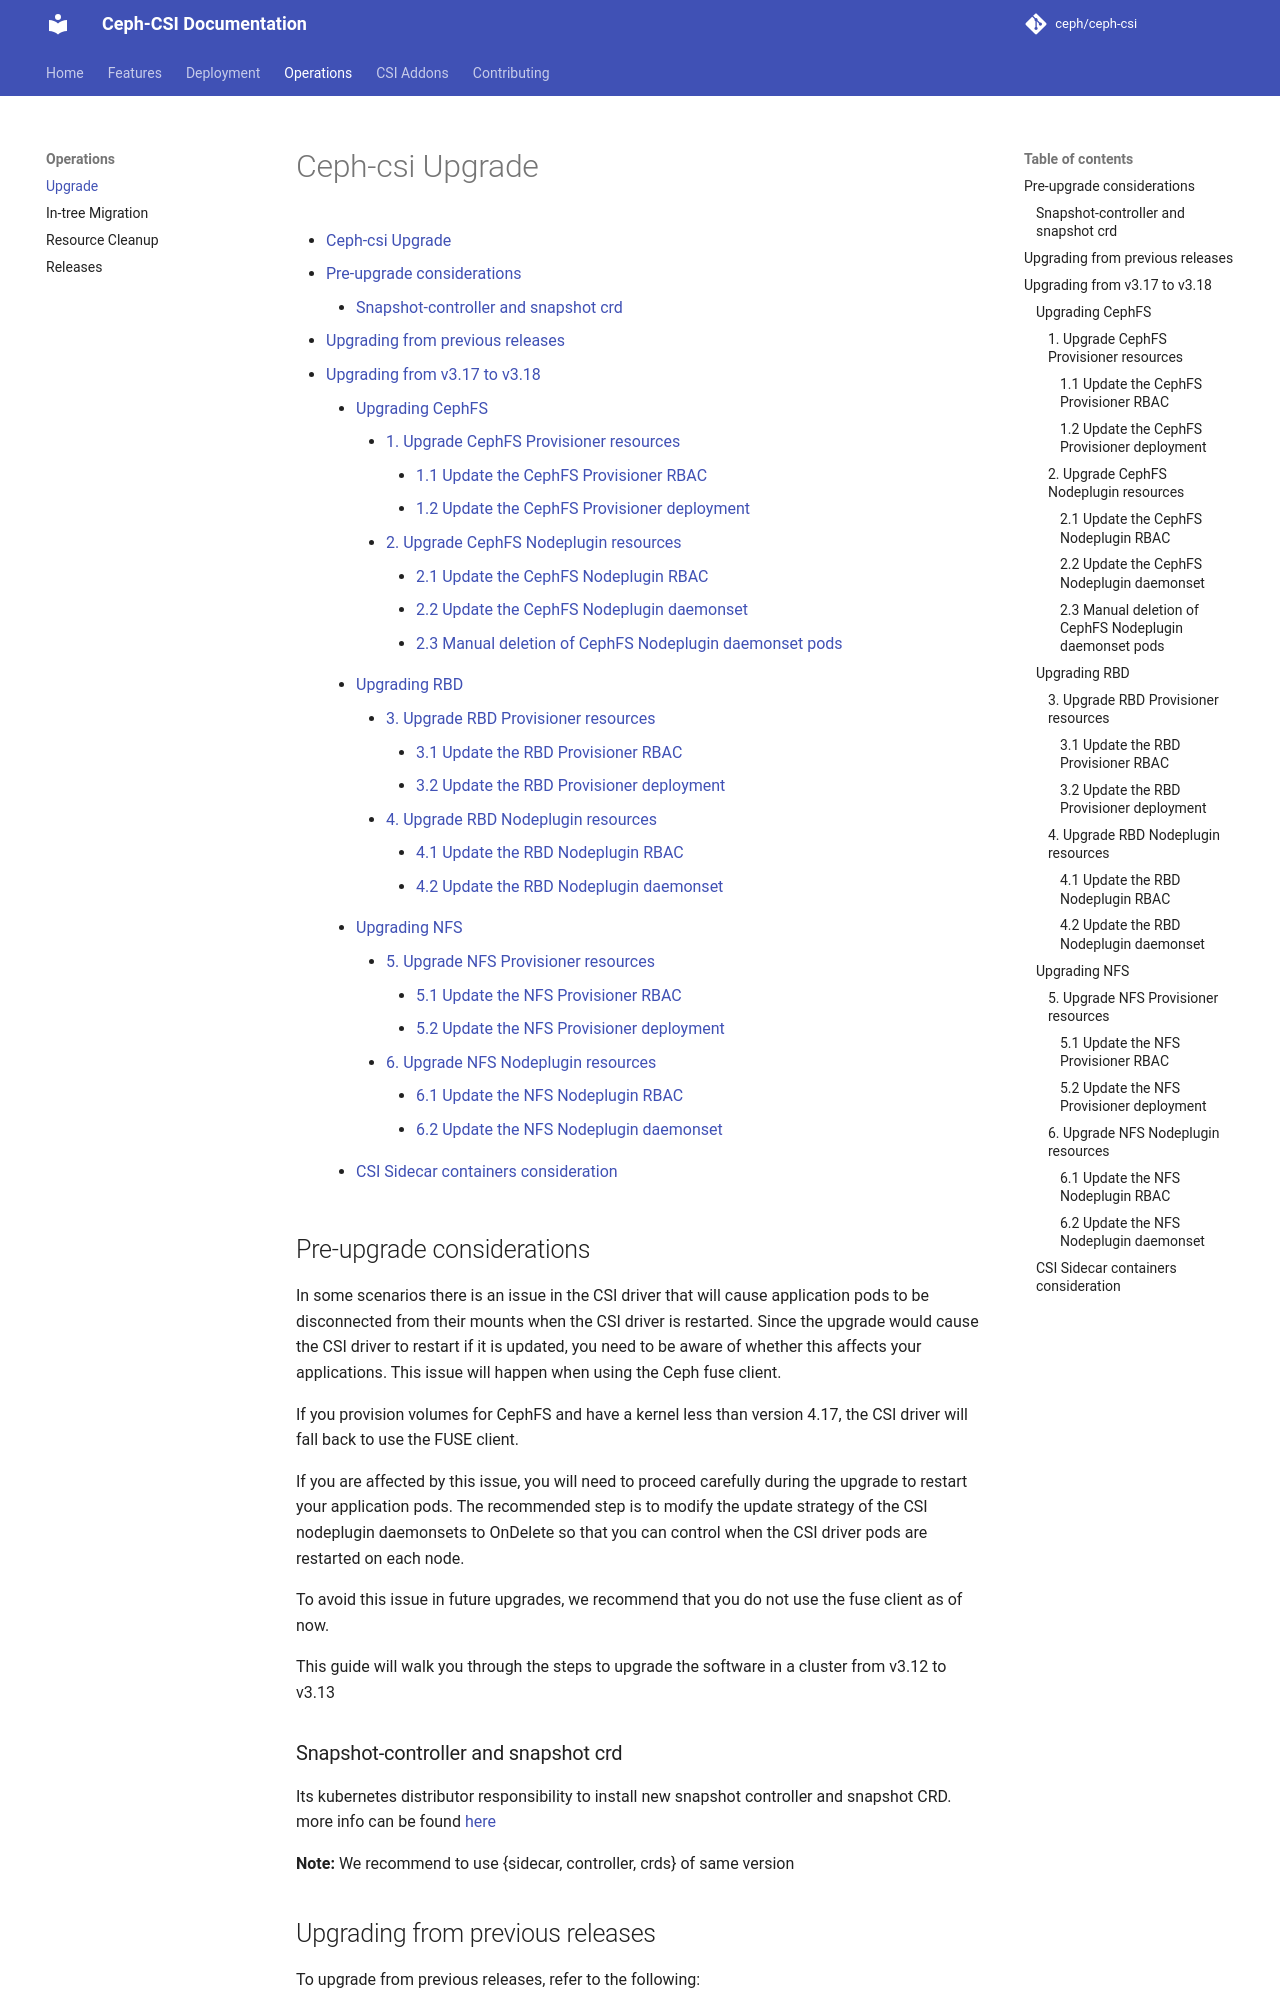

repository: ceph/ceph-csi · page: ceph-csi-upgrade/index.html · generator: mkdocs

# Ceph-csi Upgrade

- [Ceph-csi Upgrade](#ceph-csi-upgrade)
   - [Pre-upgrade considerations](#pre-upgrade-considerations)
      - [Snapshot-controller and snapshot crd](#snapshot-controller-and-snapshot-crd)
   - [Upgrading from previous releases](#upgrading-from-previous-releases)
   - [Upgrading from v3.17 to v3.18](#upgrading-from-v317-to-v318)
      - [Upgrading CephFS](#upgrading-cephfs)
         - [1. Upgrade CephFS Provisioner resources](#1-upgrade-cephfs-provisioner-resources)
            - [1.1 Update the CephFS Provisioner RBAC](#11-update-the-cephfs-provisioner-rbac)
            - [1.2 Update the CephFS Provisioner deployment](#12-update-the-cephfs-provisioner-deployment)
         - [2. Upgrade CephFS Nodeplugin resources](#2-upgrade-cephfs-nodeplugin-resources)
            - [2.1 Update the CephFS Nodeplugin RBAC](#21-update-the-cephfs-nodeplugin-rbac)
            - [2.2 Update the CephFS Nodeplugin daemonset](#22-update-the-cephfs-nodeplugin-daemonset)
            - [2.3 Manual deletion of CephFS Nodeplugin daemonset pods](#23-manual-deletion-of-cephfs-nodeplugin-daemonset-pods)
      - [Upgrading RBD](#upgrading-rbd)
         - [3. Upgrade RBD Provisioner resources](#3-upgrade-rbd-provisioner-resources)
            - [3.1 Update the RBD Provisioner RBAC](#31-update-the-rbd-provisioner-rbac)
            - [3.2 Update the RBD Provisioner deployment](#32-update-the-rbd-provisioner-deployment)
         - [4. Upgrade RBD Nodeplugin resources](#4-upgrade-rbd-nodeplugin-resources)
            - [4.1 Update the RBD Nodeplugin RBAC](#41-update-the-rbd-nodeplugin-rbac)
            - [4.2 Update the RBD Nodeplugin daemonset](#42-update-the-rbd-nodeplugin-daemonset)
      - [Upgrading NFS](#upgrading-nfs)
         - [5. Upgrade NFS Provisioner resources](#5-upgrade-nfs-provisioner-resources)
            - [5.1 Update the NFS Provisioner RBAC](#51-update-the-nfs-provisioner-rbac)
            - [5.2 Update the NFS Provisioner deployment](#52-update-the-nfs-provisioner-deployment)
         - [6. Upgrade NFS Nodeplugin resources](#6-upgrade-nfs-nodeplugin-resources)
            - [6.1 Update the NFS Nodeplugin RBAC](#61-update-the-nfs-nodeplugin-rbac)
            - [6.2 Update the NFS Nodeplugin daemonset](#62-update-the-nfs-nodeplugin-daemonset)
      - [CSI Sidecar containers consideration](#csi-sidecar-containers-consideration)

## Pre-upgrade considerations

In some scenarios there is an issue in the CSI driver that will cause
application pods to be disconnected from their mounts when the CSI driver is
restarted. Since the upgrade would cause the CSI driver to restart if it is
updated, you need to be aware of whether this affects your applications. This
issue will happen when using the Ceph fuse client.

If you provision volumes for CephFS and have a kernel less than version 4.17,
the CSI driver will fall back to use the FUSE client.

If you are affected by this issue, you will need to proceed carefully during
the upgrade to restart your application pods. The recommended step is to modify
the update strategy of the CSI nodeplugin daemonsets to OnDelete so that you
can control when the CSI driver pods are restarted on each node.

To avoid this issue in future upgrades, we recommend that you do not use the
fuse client as of now.

This guide will walk you through the steps to upgrade the software in a cluster
from v3.12 to v3.13

### Snapshot-controller and snapshot crd

Its kubernetes distributor responsibility to install new snapshot
controller and snapshot CRD. more info can be found
[here](https://github.com/kubernetes-csi/external-snapshotter/tree/master#usage)

**Note:** We recommend to use {sidecar, controller, crds} of same version
